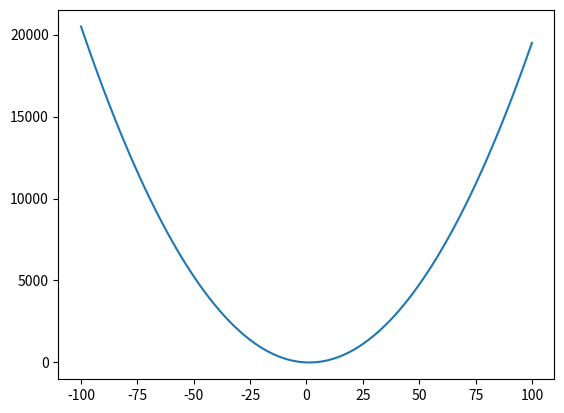

Reproduce this figure in Python.
#gráfico de uma função
import matplotlib.pyplot as plt
import numpy as np
x = np.linspace(100, -100, 100) #valor de ínicio do x, fim do x e número de pontos a ser gerado
y = 2*x**2 -5*x   #inserir a função a qual o gráfico deve representar(deve estar em função de X)
fig, ax = plt.subplots()
ax .plot(x, y)
fig.show()